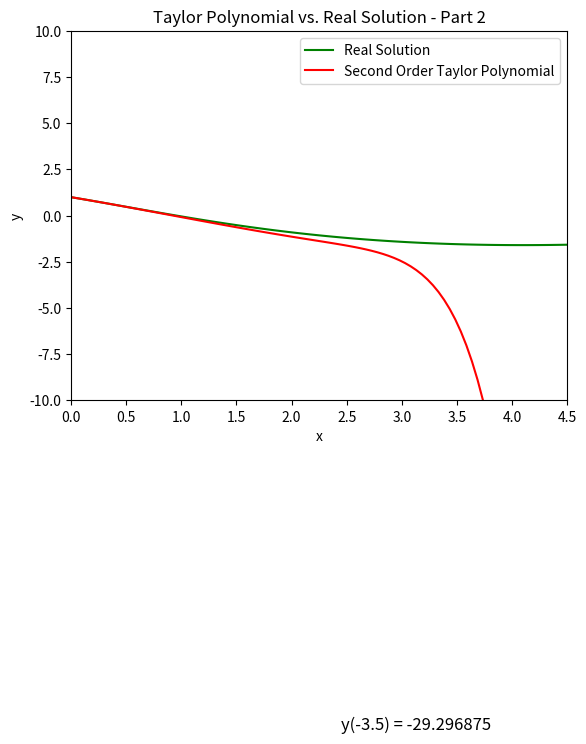

Reproduce this figure in Python.
import numpy as np
import matplotlib.pyplot as plt
from scipy.integrate import odeint


def model_2_deq(y, x):
    """
    Matrix Method to solve for the actual solution to the differential equation:
    y'' = (2*x)y' - 2y
    """
    return [y[1], -1 * y[0] / ( x * x + 4) + x / (x * x + 4)]

def model_2_ans(x):
    """
    Second Order Power Series solution near x = 0 of the differential equation:
    y'' = (2*x)y' - 2y
    """
    a = 1
    b = -1
    out = a * (1 - (1/8) * np.power(x,2) + (1/128) * np.power(x,4) - (13/15360) * np.power(x,6) + (961/3440640) * np.power(x,8) - (7657/412876800) * np.power(x,10))
    out += b * (x - (1/24) * np.power(x,3) + (7/1920) * np.power(x,5) - (7/15360) * np.power(x,7) + (301/4423680) * np.power(x,9))
    return out


####### PART 1 A

x_1a = np.linspace(0, 5, 100)
y0_1a = [1, -1]

y_regular_1a, y_prime_1a = odeint(model_2_deq, y0_1a, x_1a).T

taylor_1a = model_2_ans(x_1a)

######## PART 1 B



figure, axis = plt.subplots() 

axis.plot(x_1a, y_regular_1a, label = "Real Solution", color = "green")
axis.plot(x_1a, taylor_1a, label = "Second Order Taylor Polynomial", color = "red")
axis.set_xlabel('x')
axis.set_ylabel('y')

axis.plot(3.5, -29.296875, 'bo')
axis.text(3.5 * 0.7, -29.296875 * (0.95) , "y(-3.5) = -29.296875", fontsize=12)

axis.legend()
axis.set_xlim(0, 4.5)
axis.set_ylim(-10, 10)
axis.set_title('Taylor Polynomial vs. Real Solution - Part 2')


plt.show()